Image classification data set "data" (shyamcodes247/deep-learning-solar-crack-detection on GitHub). Class labels (2): crack, defect.

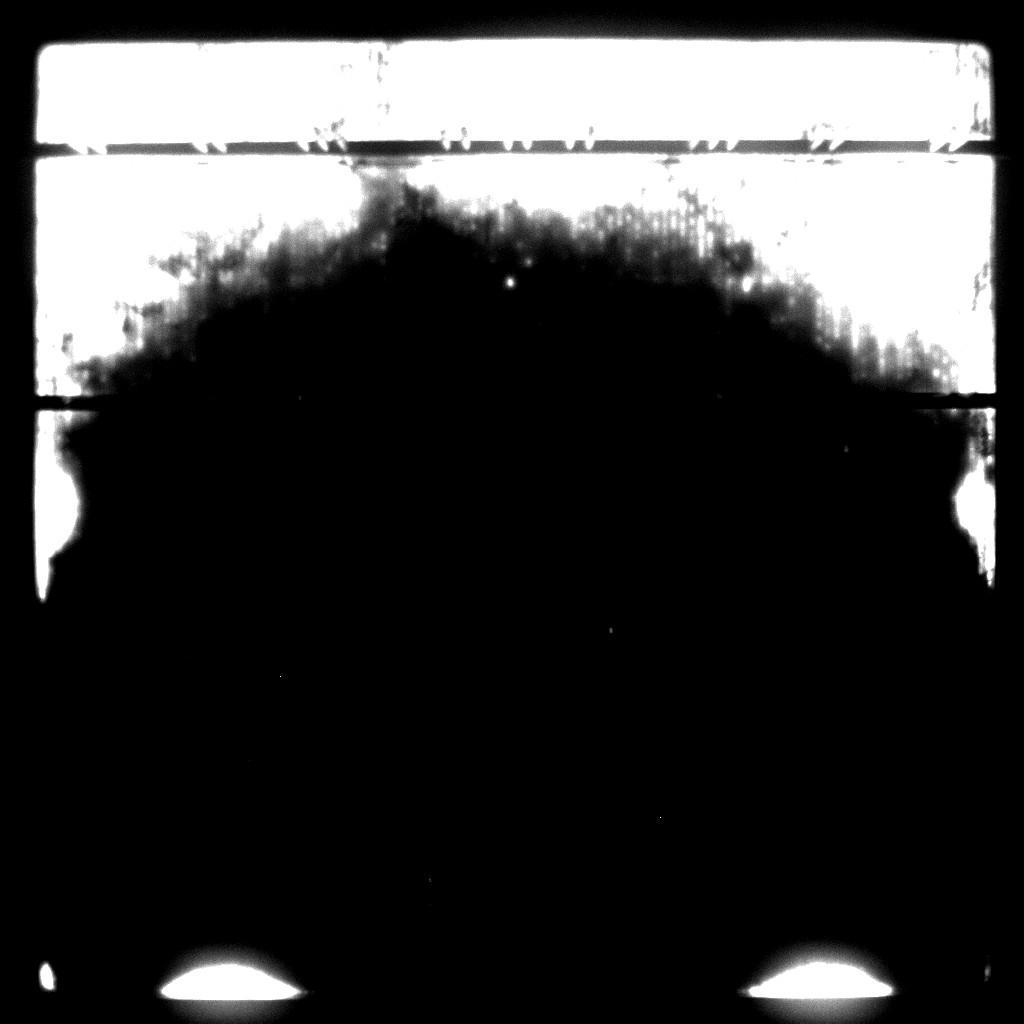
Label: defect

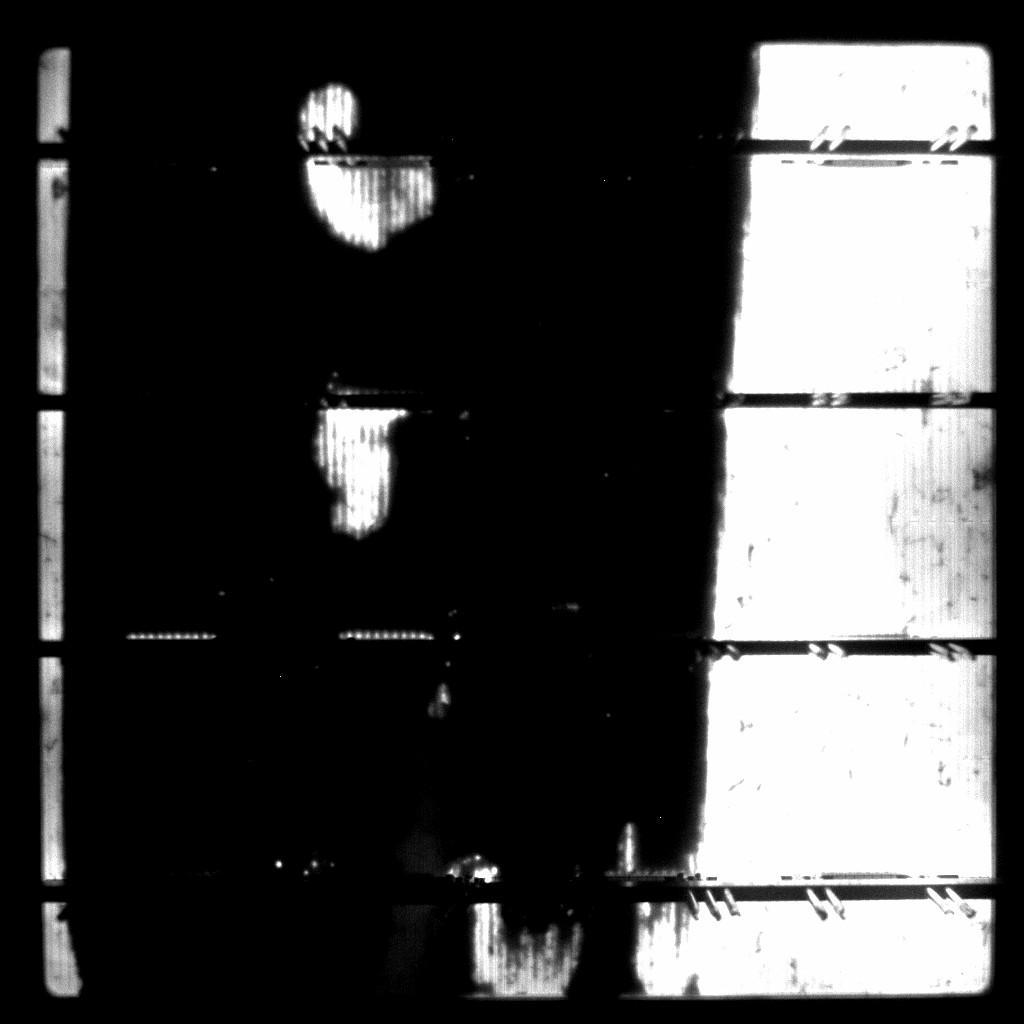
Label: defect

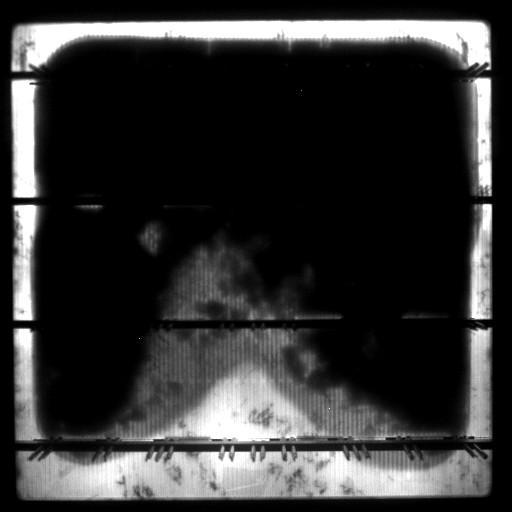
Label: crack

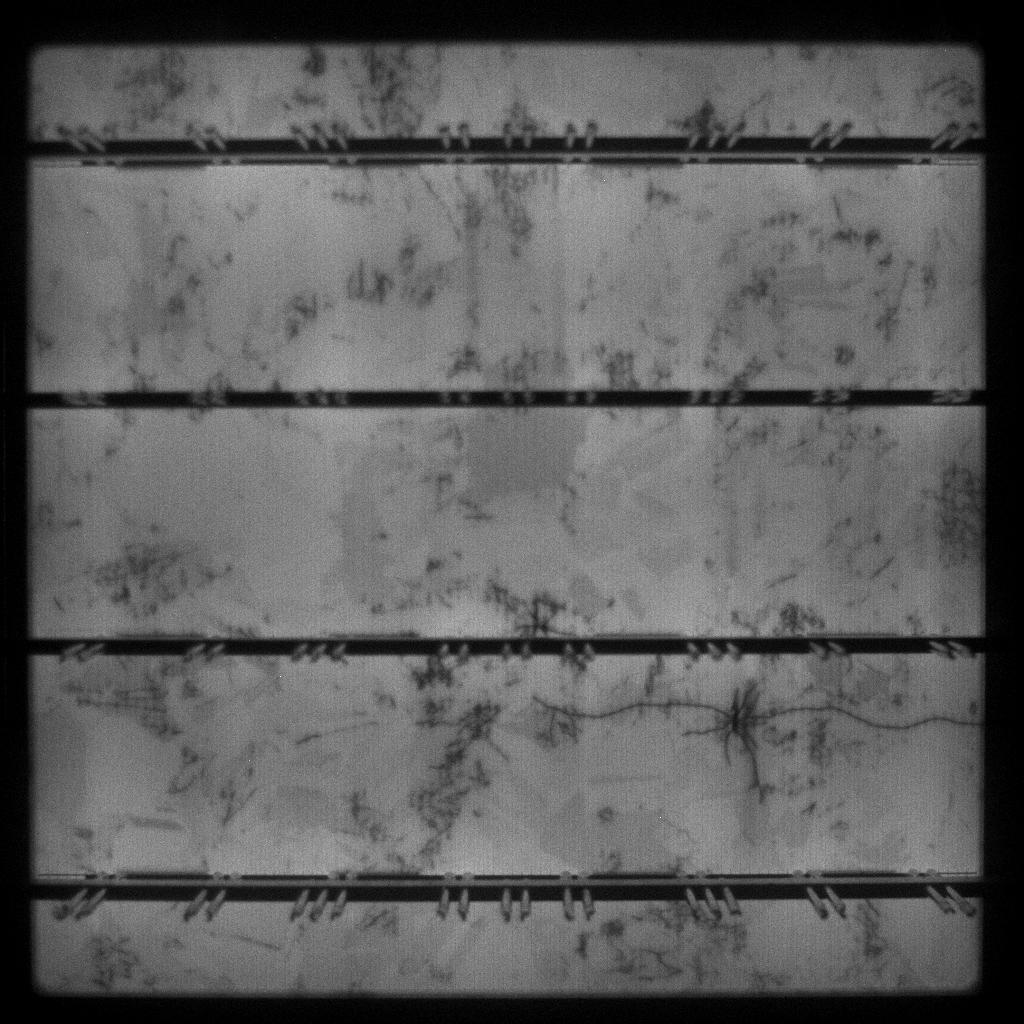
Label: defect

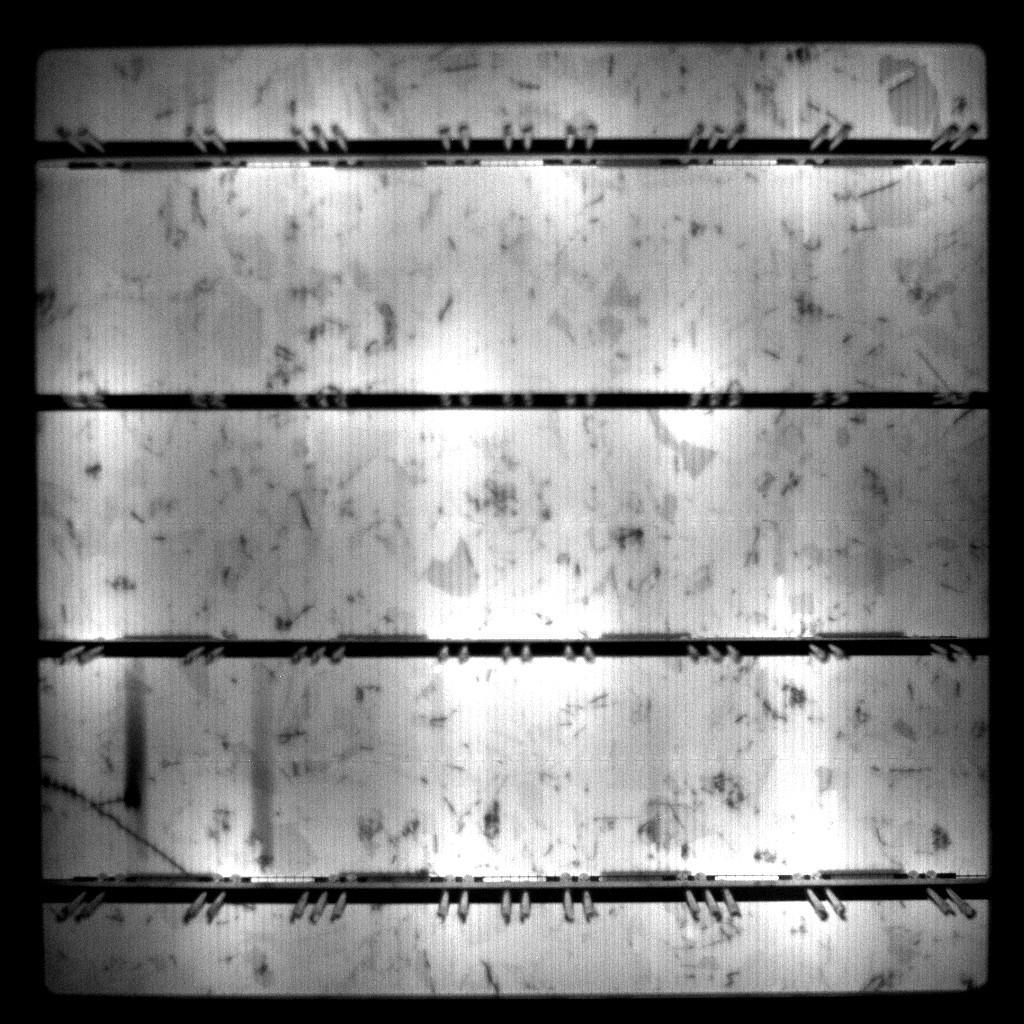
Label: defect

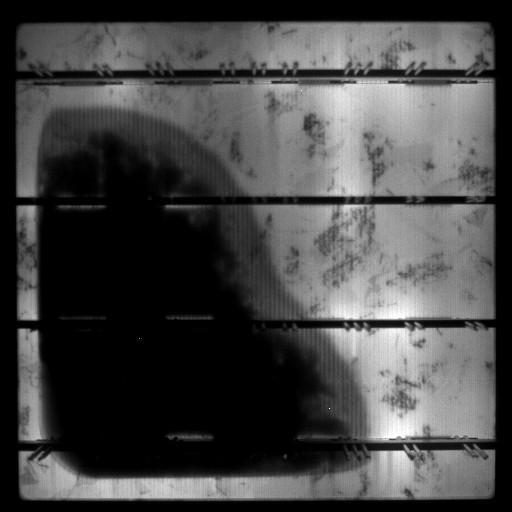
Label: defect
